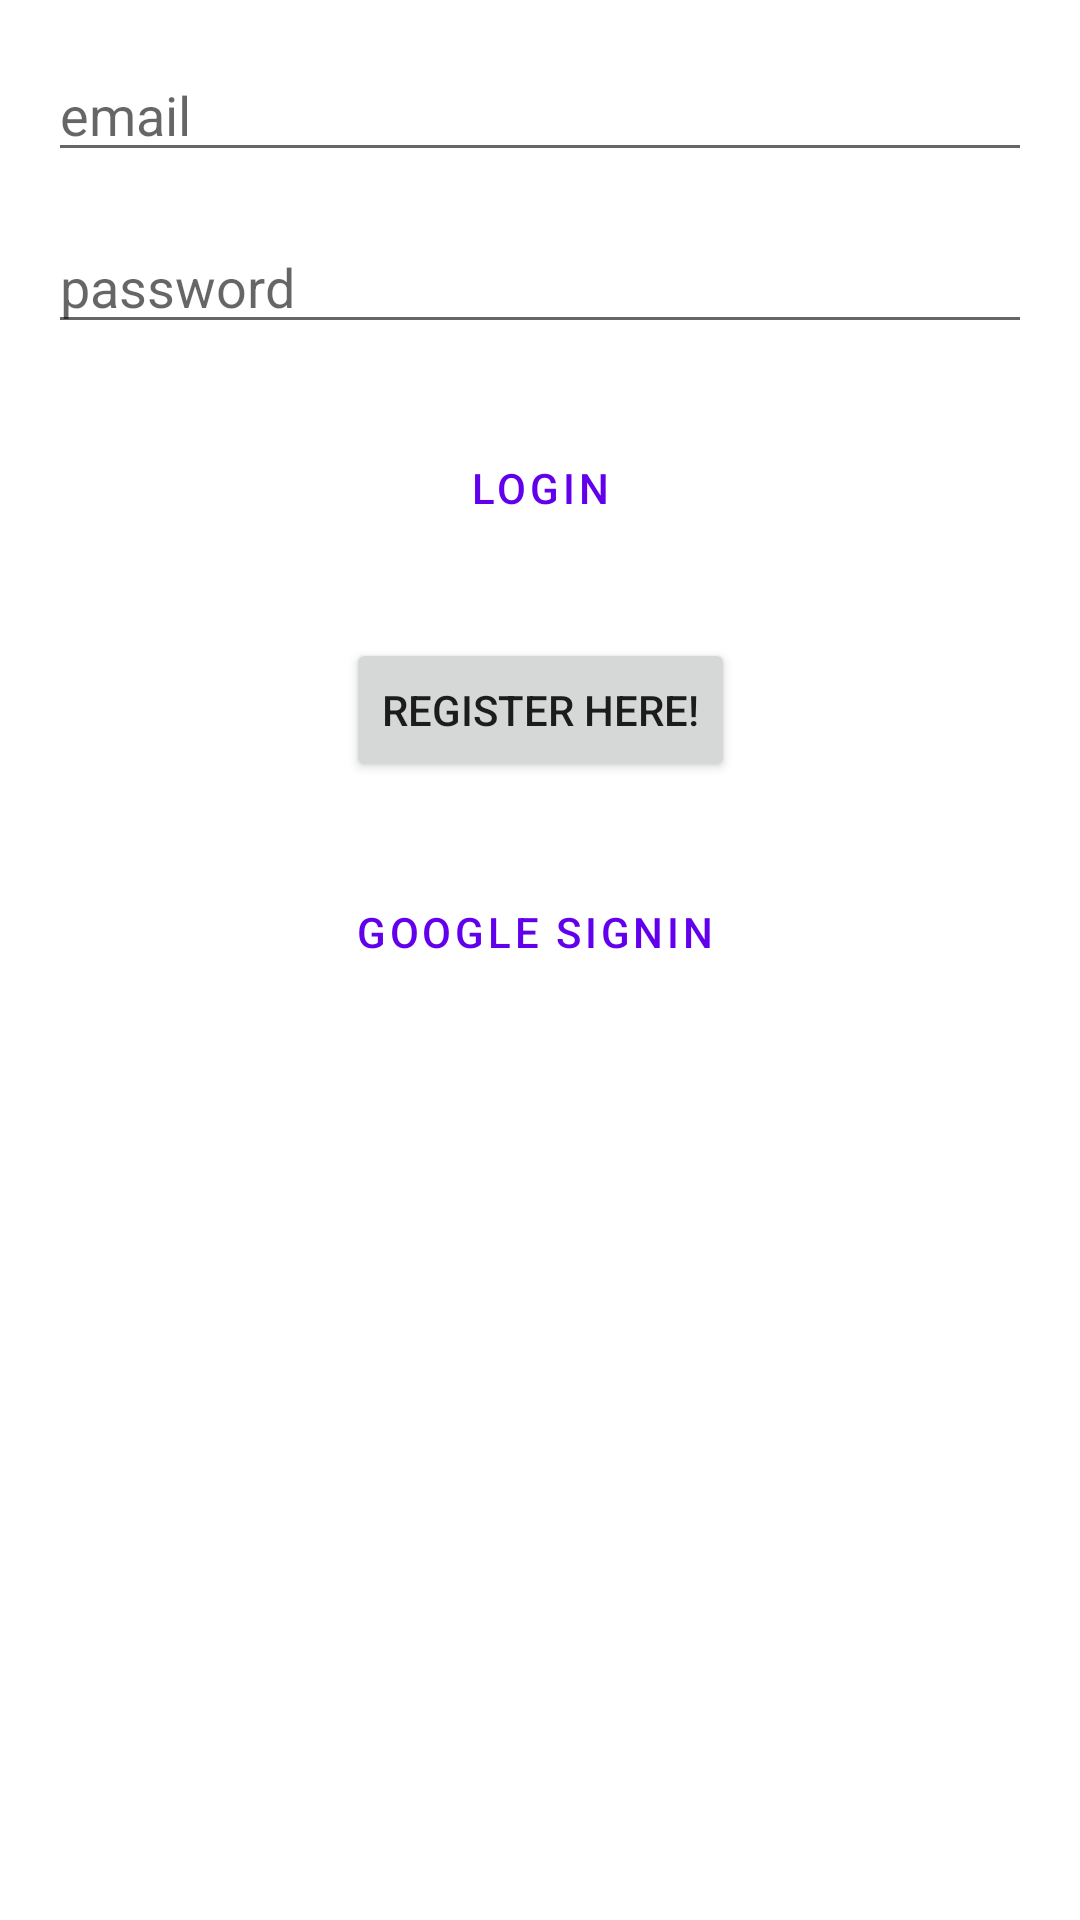

Reconstruct the res/layout file that produces this screen, plus the resources it refers to.
<!-- AndroidManifest.xml: application theme Theme.FiddlingwithFirebase -->
<!-- res/layout/activity_login.xml -->
<?xml version="1.0" encoding="utf-8"?>
<androidx.constraintlayout.widget.ConstraintLayout xmlns:android="http://schemas.android.com/apk/res/android"
    xmlns:app="http://schemas.android.com/apk/res-auto"
    xmlns:tools="http://schemas.android.com/tools"
    android:layout_width="match_parent"
    android:layout_height="match_parent"
    tools:context=".LoginActivity">

    <com.google.android.material.textfield.TextInputEditText
        android:id="@+id/email_ET"
        android:layout_width="0dp"
        android:layout_height="wrap_content"
        android:layout_margin="16dp"
        android:hint="email"
        android:inputType="textEmailAddress"
        app:layout_constraintEnd_toEndOf="parent"
        app:layout_constraintStart_toStartOf="parent"
        app:layout_constraintTop_toTopOf="parent" />

    <com.google.android.material.textfield.TextInputEditText
        android:id="@+id/password_ET"
        android:layout_width="0dp"
        android:layout_height="wrap_content"
        android:layout_margin="16dp"
        android:hint="password"
        android:inputType="textPassword"
        app:layout_constraintEnd_toEndOf="parent"
        app:layout_constraintStart_toStartOf="parent"
        app:layout_constraintTop_toBottomOf="@id/email_ET" />

    <androidx.appcompat.widget.AppCompatButton
        android:id="@+id/login_btn"
        style="@style/Widget.MaterialComponents.Button.OutlinedButton"
        android:layout_width="wrap_content"
        android:layout_height="wrap_content"
        android:layout_margin="24dp"
        android:text="login"
        app:layout_constraintEnd_toEndOf="parent"
        app:layout_constraintStart_toStartOf="parent"
        app:layout_constraintTop_toBottomOf="@id/password_ET" />

    <Button
        android:id="@+id/register_btn"
        android:layout_width="wrap_content"
        android:layout_height="wrap_content"
        android:layout_marginTop="26dp"
        android:text="Register here!"
        app:layout_constraintEnd_toEndOf="parent"
        app:layout_constraintStart_toStartOf="parent"
        app:layout_constraintTop_toBottomOf="@id/login_btn" />

    <Button
        android:id="@+id/google_signin_btn"
        style="@style/Widget.MaterialComponents.Button.OutlinedButton.Icon"
        android:layout_width="wrap_content"
        android:layout_height="wrap_content"
        android:layout_marginTop="26dp"
        android:text="Google Signin"
        app:icon="@drawable/googleg_disabled_color_18"
        app:layout_constraintEnd_toEndOf="parent"
        app:layout_constraintStart_toStartOf="parent"
        app:layout_constraintTop_toBottomOf="@id/register_btn"
        app:strokeColor="@color/medium_gray" />


</androidx.constraintlayout.widget.ConstraintLayout>
<!-- resources referenced by this layout -->
<resources>
  <color name="medium_gray">#929292</color>
  <style name="Theme.FiddlingwithFirebase" parent="Theme.MaterialComponents.DayNight.DarkActionBar">
          
          <item name="colorPrimary">@color/purple_500</item>
          <item name="colorPrimaryVariant">@color/purple_700</item>
          <item name="colorOnPrimary">@color/white</item>
          
          <item name="colorSecondary">@color/teal_200</item>
          <item name="colorSecondaryVariant">@color/teal_700</item>
          <item name="colorOnSecondary">@color/black</item>
          
          <item name="android:statusBarColor">?attr/colorPrimaryVariant</item>
          
      </style>
  <color name="purple_500">#FF6200EE</color>
  <color name="purple_700">#FF3700B3</color>
  <color name="white">#FFFFFFFF</color>
  <color name="teal_200">#FF03DAC5</color>
  <color name="teal_700">#FF018786</color>
  <color name="black">#FF000000</color>
</resources>
